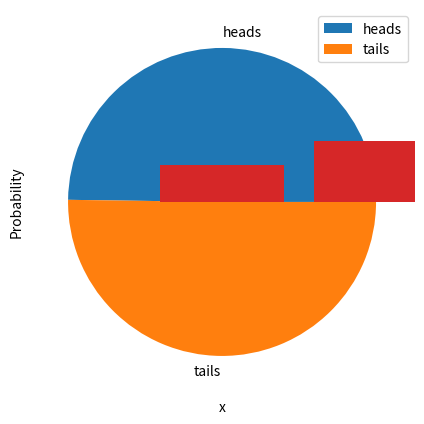

Source code (Python):
%matplotlib inline
import random

# Create a list with 2 element (for heads and tails)
heads_tails = [0,0]

# loop through 10000 trials
trials = 10000
trial = 0
while trial < trials:
    trial = trial + 1
    # Get a random 0 or 1
    toss = random.randint(0,1)
    # Increment the list element corresponding to the toss result
    heads_tails[toss] = heads_tails[toss] + 1

print (heads_tails)

# Show a pie chart of the results
from matplotlib import pyplot as plt
plt.figure(figsize=(5,5))
plt.pie(heads_tails, labels=['heads', 'tails'])
plt.legend()
plt.show()

import random

# Count the number of 3xHeads results
h3 = 0

# Create a list of all results
results = []

# loop through 10000 trials
trials = 10000
trial = 0
while trial < trials:
    trial = trial + 1
    # Flip three coins
    result = ['H' if random.randint(0,1) == 1 else 'T',
              'H' if random.randint(0,1) == 1 else 'T',
              'H' if random.randint(0,1) == 1 else 'T']
    results.append(result)
    # If it's three heads, add it to the count
    h3 = h3 + int(result == ['H','H','H'])
    
# What proportion of trials produced 3x heads
print ("%.2f%%" % ((h3/trials)*100))

# Show all the results
print (results)


%matplotlib inline
from scipy import special as sps
from matplotlib import pyplot as plt
import numpy as np

trials = 3

possibilities = 2**trials
x = np.array(range(0, trials+1))

p = np.array([sps.comb(trials, i, exact=True)/possibilities for i in x])

# Set up the graph
plt.xlabel('Successes')
plt.ylabel('Probability')
plt.bar(x, p)
plt.show()

%matplotlib inline
from scipy.stats import binom
from matplotlib import pyplot as plt
import numpy as np

n = 5
p = 0.25
x = np.array(range(0, n+1))

prob = np.array([binom.pmf(k, n, p) for k in x])

# Set up the graph
plt.xlabel('x')
plt.ylabel('Probability')
plt.bar(x, prob)
plt.show()

%matplotlib inline
from scipy.stats import binom
from matplotlib import pyplot as plt
import numpy as np

n = 100
p = 0.25
x = np.array(range(0, n+1))

prob = np.array([binom.pmf(k, n, p) for k in x])

# Set up the graph
plt.xlabel('x')
plt.ylabel('Probability')
plt.bar(x, prob)
plt.show()

from scipy.stats import binom

n = 100
p = 0.25

print(binom.mean(n,p))
print(binom.var(n,p))
print(binom.std(n,p))